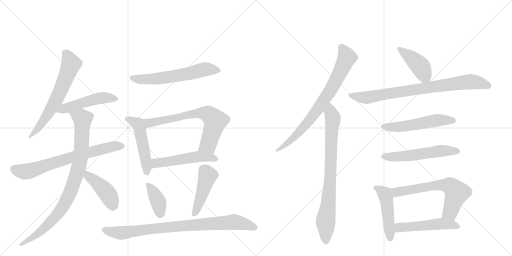
t = 0.00 s
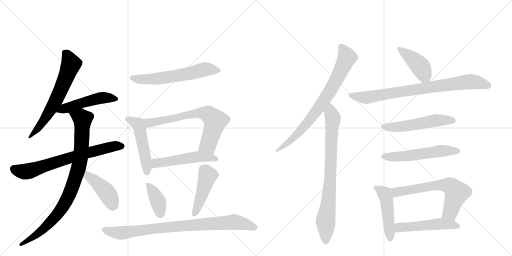
t = 3.12 s
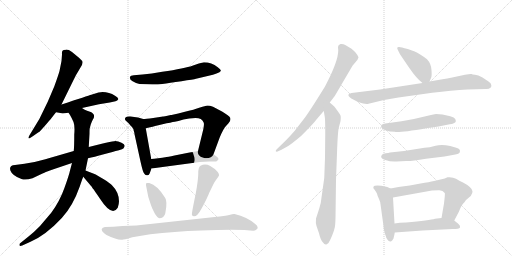
t = 6.25 s
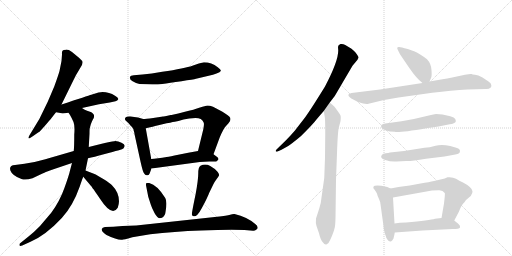
t = 9.37 s
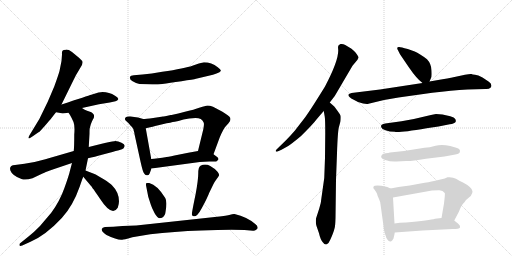
t = 12.50 s
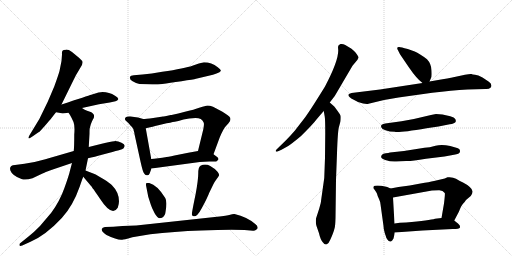
t = 15.62 s

The animated SVG that drew these frames (rendered in a browser with its animation timeline set to each time). Animation: 21 CSS @keyframes rules; one cycle of 15.62 s.

<svg version="1.1" viewBox="0 0 2048 1024" xmlns="http://www.w3.org/2000/svg">
  <g stroke="lightgray" stroke-dasharray="1,1" stroke-width="1" transform="scale(4, 4)">
    <line x1="0" y1="0" x2="256" y2="256"></line>
    <line x1="256" y1="0" x2="0" y2="256"></line>
    <line x1="128" y1="0" x2="128" y2="256"></line>
    <line x1="0" y1="128" x2="256" y2="128"></line>
    <line x1="256" y1="0" x2="512" y2="256"></line>
    <line x1="512" y1="0" x2="256" y2="256"></line>
    <line x1="384" y1="0" x2="384" y2="256"></line>
    <line x1="256" y1="128" x2="512" y2="128"></line>
  </g>
<g transform="scale(1, -1) translate(0, -850)">
   <style type="text/css">
    @keyframes keyframes0 {
      from {
       stroke: black;
       stroke-dashoffset: 639;
       stroke-width: 128;
       }
       68% {
       animation-timing-function: step-end;
       stroke: black;
       stroke-dashoffset: 0;
       stroke-width: 128;
       }
       to {
       stroke: black;
       stroke-width: 1024;
       }
       }
       #make-me-a-hanzi-animation-0 {
         animation: keyframes0 0.770020s both;
         animation-delay: 0.000000s;
         animation-timing-function: linear;
       }
    @keyframes keyframes1 {
      from {
       stroke: black;
       stroke-dashoffset: 498;
       stroke-width: 128;
       }
       62% {
       animation-timing-function: step-end;
       stroke: black;
       stroke-dashoffset: 0;
       stroke-width: 128;
       }
       to {
       stroke: black;
       stroke-width: 1024;
       }
       }
       #make-me-a-hanzi-animation-1 {
         animation: keyframes1 0.655273s both;
         animation-delay: 0.770020s;
         animation-timing-function: linear;
       }
    @keyframes keyframes2 {
      from {
       stroke: black;
       stroke-dashoffset: 702;
       stroke-width: 128;
       }
       70% {
       animation-timing-function: step-end;
       stroke: black;
       stroke-dashoffset: 0;
       stroke-width: 128;
       }
       to {
       stroke: black;
       stroke-width: 1024;
       }
       }
       #make-me-a-hanzi-animation-2 {
         animation: keyframes2 0.821289s both;
         animation-delay: 1.425293s;
         animation-timing-function: linear;
       }
    @keyframes keyframes3 {
      from {
       stroke: black;
       stroke-dashoffset: 901;
       stroke-width: 128;
       }
       75% {
       animation-timing-function: step-end;
       stroke: black;
       stroke-dashoffset: 0;
       stroke-width: 128;
       }
       to {
       stroke: black;
       stroke-width: 1024;
       }
       }
       #make-me-a-hanzi-animation-3 {
         animation: keyframes3 0.983236s both;
         animation-delay: 2.246582s;
         animation-timing-function: linear;
       }
    @keyframes keyframes4 {
      from {
       stroke: black;
       stroke-dashoffset: 429;
       stroke-width: 128;
       }
       58% {
       animation-timing-function: step-end;
       stroke: black;
       stroke-dashoffset: 0;
       stroke-width: 128;
       }
       to {
       stroke: black;
       stroke-width: 1024;
       }
       }
       #make-me-a-hanzi-animation-4 {
         animation: keyframes4 0.599121s both;
         animation-delay: 3.229818s;
         animation-timing-function: linear;
       }
    @keyframes keyframes5 {
      from {
       stroke: black;
       stroke-dashoffset: 611;
       stroke-width: 128;
       }
       67% {
       animation-timing-function: step-end;
       stroke: black;
       stroke-dashoffset: 0;
       stroke-width: 128;
       }
       to {
       stroke: black;
       stroke-width: 1024;
       }
       }
       #make-me-a-hanzi-animation-5 {
         animation: keyframes5 0.747233s both;
         animation-delay: 3.828939s;
         animation-timing-function: linear;
       }
    @keyframes keyframes6 {
      from {
       stroke: black;
       stroke-dashoffset: 443;
       stroke-width: 128;
       }
       59% {
       animation-timing-function: step-end;
       stroke: black;
       stroke-dashoffset: 0;
       stroke-width: 128;
       }
       to {
       stroke: black;
       stroke-width: 1024;
       }
       }
       #make-me-a-hanzi-animation-6 {
         animation: keyframes6 0.610514s both;
         animation-delay: 4.576172s;
         animation-timing-function: linear;
       }
    @keyframes keyframes7 {
      from {
       stroke: black;
       stroke-dashoffset: 759;
       stroke-width: 128;
       }
       71% {
       animation-timing-function: step-end;
       stroke: black;
       stroke-dashoffset: 0;
       stroke-width: 128;
       }
       to {
       stroke: black;
       stroke-width: 1024;
       }
       }
       #make-me-a-hanzi-animation-7 {
         animation: keyframes7 0.867676s both;
         animation-delay: 5.186686s;
         animation-timing-function: linear;
       }
    @keyframes keyframes8 {
      from {
       stroke: black;
       stroke-dashoffset: 514;
       stroke-width: 128;
       }
       63% {
       animation-timing-function: step-end;
       stroke: black;
       stroke-dashoffset: 0;
       stroke-width: 128;
       }
       to {
       stroke: black;
       stroke-width: 1024;
       }
       }
       #make-me-a-hanzi-animation-8 {
         animation: keyframes8 0.668294s both;
         animation-delay: 6.054362s;
         animation-timing-function: linear;
       }
    @keyframes keyframes9 {
      from {
       stroke: black;
       stroke-dashoffset: 388;
       stroke-width: 128;
       }
       56% {
       animation-timing-function: step-end;
       stroke: black;
       stroke-dashoffset: 0;
       stroke-width: 128;
       }
       to {
       stroke: black;
       stroke-width: 1024;
       }
       }
       #make-me-a-hanzi-animation-9 {
         animation: keyframes9 0.565755s both;
         animation-delay: 6.722656s;
         animation-timing-function: linear;
       }
    @keyframes keyframes10 {
      from {
       stroke: black;
       stroke-dashoffset: 453;
       stroke-width: 128;
       }
       60% {
       animation-timing-function: step-end;
       stroke: black;
       stroke-dashoffset: 0;
       stroke-width: 128;
       }
       to {
       stroke: black;
       stroke-width: 1024;
       }
       }
       #make-me-a-hanzi-animation-10 {
         animation: keyframes10 0.618652s both;
         animation-delay: 7.288411s;
         animation-timing-function: linear;
       }
    @keyframes keyframes11 {
      from {
       stroke: black;
       stroke-dashoffset: 879;
       stroke-width: 128;
       }
       74% {
       animation-timing-function: step-end;
       stroke: black;
       stroke-dashoffset: 0;
       stroke-width: 128;
       }
       to {
       stroke: black;
       stroke-width: 1024;
       }
       }
       #make-me-a-hanzi-animation-11 {
         animation: keyframes11 0.965332s both;
         animation-delay: 7.907064s;
         animation-timing-function: linear;
       }
    @keyframes keyframes12 {
      from {
       stroke: black;
       stroke-dashoffset: 774;
       stroke-width: 128;
       }
       72% {
       animation-timing-function: step-end;
       stroke: black;
       stroke-dashoffset: 0;
       stroke-width: 128;
       }
       to {
       stroke: black;
       stroke-width: 1024;
       }
       }
       #make-me-a-hanzi-animation-12 {
         animation: keyframes12 0.879883s both;
         animation-delay: 8.872396s;
         animation-timing-function: linear;
       }
    @keyframes keyframes13 {
      from {
       stroke: black;
       stroke-dashoffset: 804;
       stroke-width: 128;
       }
       72% {
       animation-timing-function: step-end;
       stroke: black;
       stroke-dashoffset: 0;
       stroke-width: 128;
       }
       to {
       stroke: black;
       stroke-width: 1024;
       }
       }
       #make-me-a-hanzi-animation-13 {
         animation: keyframes13 0.904297s both;
         animation-delay: 9.752279s;
         animation-timing-function: linear;
       }
    @keyframes keyframes14 {
      from {
       stroke: black;
       stroke-dashoffset: 419;
       stroke-width: 128;
       }
       58% {
       animation-timing-function: step-end;
       stroke: black;
       stroke-dashoffset: 0;
       stroke-width: 128;
       }
       to {
       stroke: black;
       stroke-width: 1024;
       }
       }
       #make-me-a-hanzi-animation-14 {
         animation: keyframes14 0.590983s both;
         animation-delay: 10.656576s;
         animation-timing-function: linear;
       }
    @keyframes keyframes15 {
      from {
       stroke: black;
       stroke-dashoffset: 814;
       stroke-width: 128;
       }
       73% {
       animation-timing-function: step-end;
       stroke: black;
       stroke-dashoffset: 0;
       stroke-width: 128;
       }
       to {
       stroke: black;
       stroke-width: 1024;
       }
       }
       #make-me-a-hanzi-animation-15 {
         animation: keyframes15 0.912435s both;
         animation-delay: 11.247559s;
         animation-timing-function: linear;
       }
    @keyframes keyframes16 {
      from {
       stroke: black;
       stroke-dashoffset: 536;
       stroke-width: 128;
       }
       64% {
       animation-timing-function: step-end;
       stroke: black;
       stroke-dashoffset: 0;
       stroke-width: 128;
       }
       to {
       stroke: black;
       stroke-width: 1024;
       }
       }
       #make-me-a-hanzi-animation-16 {
         animation: keyframes16 0.686198s both;
         animation-delay: 12.159993s;
         animation-timing-function: linear;
       }
    @keyframes keyframes17 {
      from {
       stroke: black;
       stroke-dashoffset: 548;
       stroke-width: 128;
       }
       64% {
       animation-timing-function: step-end;
       stroke: black;
       stroke-dashoffset: 0;
       stroke-width: 128;
       }
       to {
       stroke: black;
       stroke-width: 1024;
       }
       }
       #make-me-a-hanzi-animation-17 {
         animation: keyframes17 0.695964s both;
         animation-delay: 12.846191s;
         animation-timing-function: linear;
       }
    @keyframes keyframes18 {
      from {
       stroke: black;
       stroke-dashoffset: 474;
       stroke-width: 128;
       }
       61% {
       animation-timing-function: step-end;
       stroke: black;
       stroke-dashoffset: 0;
       stroke-width: 128;
       }
       to {
       stroke: black;
       stroke-width: 1024;
       }
       }
       #make-me-a-hanzi-animation-18 {
         animation: keyframes18 0.635742s both;
         animation-delay: 13.542155s;
         animation-timing-function: linear;
       }
    @keyframes keyframes19 {
      from {
       stroke: black;
       stroke-dashoffset: 646;
       stroke-width: 128;
       }
       68% {
       animation-timing-function: step-end;
       stroke: black;
       stroke-dashoffset: 0;
       stroke-width: 128;
       }
       to {
       stroke: black;
       stroke-width: 1024;
       }
       }
       #make-me-a-hanzi-animation-19 {
         animation: keyframes19 0.775716s both;
         animation-delay: 14.177897s;
         animation-timing-function: linear;
       }
    @keyframes keyframes20 {
      from {
       stroke: black;
       stroke-dashoffset: 510;
       stroke-width: 128;
       }
       62% {
       animation-timing-function: step-end;
       stroke: black;
       stroke-dashoffset: 0;
       stroke-width: 128;
       }
       to {
       stroke: black;
       stroke-width: 1024;
       }
       }
       #make-me-a-hanzi-animation-20 {
         animation: keyframes20 0.665039s both;
         animation-delay: 14.953613s;
         animation-timing-function: linear;
       }
</style>
<path d="M 246 606 L 238 566 Q 234 551 217 504 Q 192 445 189 439 Q 161 374 121 314 Q 115 305 114 300 Q 113 291 131 305 L 154 321 Q 157 322 179 346.5 Q 201 371 206 378 L 224 401 L 246 432 Q 301 544 303 548 L 319 575 Q 334 594 329 606 Q 327 609 317 618 L 288 642 Q 274 652 263.5 651.5 Q 253 651 250 647 Q 247 643 248 632 L 246 606 Z" fill="lightgray"></path> 
<path d="M 224 401 L 236 399 Q 248 396 251 396 L 274 399 L 328 418 L 396 433 L 439 440 L 462 445 Q 470 447 473 453 Q 475 458 460 467 Q 437 482 410 482 Q 404 482 394 480 L 365 471 Q 353 467 246 432 C 217 423 194 406 224 401 Z" fill="lightgray"></path> 
<path d="M 295 246 Q 226 226 181.5 213 Q 137 200 98 195 L 60 190 Q 35 188 41.5 168.5 Q 48 149 86 134 Q 101 128 130 137 L 170 156 Q 178 160 208 171 L 288 198 L 352 217 Q 375 222 415.5 233 Q 456 244 472 248 L 488 253 Q 496 256 498 264 Q 502 271 486 279 Q 470 287 457 285.5 Q 444 284 407 275 L 355 262 L 295 246 Z" fill="lightgray"></path> 
<path d="M 274 399 L 280 390 Q 287 378 294 362 Q 300 346 297 312 Q 297 262 295 246 L 288 198 L 280 168 Q 277 152 258 99 Q 239 45 205 -1 L 160 -54 Q 136 -79 114 -96 L 83 -121 Q 78 -124 78 -128 Q 76 -137 89 -132 L 122 -117 Q 183 -91 248 -21 Q 292 27 319 104 Q 329 134 333 143 L 342 168 L 352 217 L 355 262 L 358 315 Q 358 335 359 337 L 363 352 Q 366 361 371 371 Q 386 393 360 403 Q 334 412 328 418 C 302 433 258 425 274 399 Z" fill="lightgray"></path> 
<path d="M 333 143 L 360 111 Q 363 108 367 103 Q 370 97 374 93 Q 377 89 400 55 Q 448 -19 471 19 Q 476 34 476 45 Q 476 81 447 110 Q 440 117 415 133 Q 389 149 378 154 L 342 168 C 314 179 314 166 333 143 Z" fill="lightgray"></path> 
<path d="M 558 514 Q 621 510 649 514.5 Q 677 519 726 525.5 Q 775 532 784 535 L 839 548 Q 851 550 866 556 Q 881 562 883 566.5 Q 885 571 871 581 Q 846 601 816 601 Q 798 598 769.5 587.5 Q 741 577 649 563 Q 605 554 570 552 L 535 549 Q 522 548 520 543 Q 517 533 530.5 525 Q 544 517 558 514 Z" fill="lightgray"></path> 
<path d="M 533 336 Q 534 334 534 332 Q 534 329 535 327 Q 536 325 537 320 Q 538 314 539 309 L 562 204 Q 571 163 576 157 Q 580 150 587 149 Q 594 147 598 155 L 606 176 L 605 214 L 583 337 C 578 367 525 364 533 336 Z" fill="lightgray"></path> 
<path d="M 652 384 L 613 378 Q 582 374 573 374 L 552 380 L 522 384 Q 507 385 503 381 Q 494 372 508 363 Q 512 360 517 354 Q 522 347 526 344 Q 529 340 530 339 Q 531 337 533 336 C 540 327 554 330 583 337 L 605 342 Q 613 344 650 353 Q 686 361 699 363 Q 711 365 734 372 Q 756 378 782 378 Q 808 378 814 361 Q 818 356 813 332 L 792 246 C 785 217 844 205 854 233 L 878 298 Q 893 335 904 346 L 914 357 Q 922 365 922 374 Q 922 383 902 395 Q 897 398 888 404 L 852 423 Q 839 428 830 428 Q 821 427 800 420 Q 778 412 736 402 L 713 396 L 686 390 L 683 390 Q 653 384 652 384 Z" fill="lightgray"></path> 
<path d="M 606 176 L 799 202 Q 817 203 837 204 Q 857 204 865 204 L 872 210 Q 878 216 866 224 L 854 233 C 830 251 822 251 792 246 L 753 239 L 698 228 Q 670 222 661 221 Q 651 220 633 217 Q 614 214 605 214 C 575 212 576 172 606 176 Z" fill="lightgray"></path> 
<path d="M 662 2 Q 670 43 661 58 Q 629 110 597 118 L 586 118 Q 583 115 584 109 L 593 63 L 603 32 Q 607 18 618.5 -2.5 Q 630 -23 639.5 -23 Q 649 -23 655.5 -15 Q 662 -7 662 2 Z" fill="lightgray"></path> 
<path d="M 802 187 Q 793 182 793 156.5 Q 793 131 782 71 Q 767 -1 767.5 -7.5 Q 768 -14 775 -15 Q 782 -16 789.5 -8.5 Q 797 -1 808 19.5 Q 819 40 827 56.5 Q 835 73 836 77 L 854 114 Q 858 123 866 133.5 Q 874 144 876 148 Q 878 152 871 162 Q 861 175 841 186 Q 821 197 802 187 Z" fill="lightgray"></path> 
<path d="M 859 -18 L 545 -52 L 490 -54 L 453 -57 L 420 -58 Q 409 -59 407 -66 Q 406 -72 412.5 -79 Q 419 -86 426 -90 Q 475 -114 493 -108 Q 499 -108 512.5 -103.5 Q 526 -99 553 -95 L 601 -87 Q 695 -75 804.5 -71.5 Q 914 -68 978 -70 L 1012 -73 Q 1023 -74 1030 -64 Q 1033 -55 1021 -46 Q 989 -18 938 -6 Q 933 -5 917 -9.5 Q 901 -14 859 -18 Z" fill="lightgray"></path> 
<path d="M 1319 440 L 1339 466 L 1410 587 L 1430 611 L 1432 616 Q 1439 619 1422 640 Q 1407 656 1401 658 L 1381 670 Q 1371 676 1362 674 Q 1352 671 1352 662 L 1353 648 Q 1353 605 1300 504 Q 1244 413 1220 380 L 1179 327 Q 1160 305 1142 287 L 1106 252 Q 1102 248 1103 245 Q 1105 242 1110 244 L 1126 251 L 1151 265 Q 1166 274 1203 305 Q 1252 353 1265 371 Q 1279 388 1295 406 L 1319 440 Z" fill="lightgray"></path> 
<path d="M 1301 318 L 1300 219 L 1297 138 L 1286 60 Q 1284 35 1277 16 L 1264 -24 Q 1262 -42 1266 -54 L 1276 -83 Q 1282 -110 1292 -120 Q 1299 -130 1307 -127 Q 1315 -124 1321 -109 Q 1328 -94 1332 -83 Q 1336 -72 1338 -64 Q 1341 -57 1342 -22 L 1344 131 L 1348 237 Q 1351 328 1356 343 L 1362 365 Q 1364 383 1362 388 Q 1360 393 1349 408 Q 1339 422 1337 424 L 1319 440 C 1297 460 1290 436 1295 406 L 1299 383 Q 1301 372 1301 318 Z" fill="lightgray"></path> 
<path d="M 1718 524 L 1724 538 Q 1728 543 1726 569 Q 1725 595 1708 613 Q 1678 636 1659 644 L 1631 654 Q 1603 662 1597 662 Q 1584 663 1592 649 L 1600 633 L 1636 580 Q 1666 536 1690 518 C 1709 503 1709 503 1718 524 Z" fill="lightgray"></path> 
<path d="M 1536 450 L 1594 460 L 1729 479 Q 1806 488 1870 492 L 1942 494 Q 1956 493 1963 500 Q 1967 505 1965 510 Q 1965 517 1954 524 L 1930 540 Q 1912 550 1900 551 Q 1889 552 1886 554 Q 1880 555 1860 551 L 1804 539 Q 1791 536 1770 533 L 1718 524 L 1690 518 L 1520 492 L 1406 478 Q 1397 476 1394 472 Q 1392 468 1398 462 Q 1405 455 1413 452 L 1432 442 Q 1462 432 1474 435 L 1536 450 Z" fill="lightgray"></path> 
<path d="M 1770 392 L 1744 394 Q 1740 394 1711 387 Q 1657 373 1606 365 L 1541 356 Q 1532 354 1527 351 Q 1523 348 1525 341 Q 1527 334 1542 329 Q 1558 323 1579 323 Q 1588 317 1706 337 L 1754 344 L 1799 353 Q 1808 354 1815 357 Q 1822 360 1823 364 Q 1824 368 1821 374 Q 1818 380 1801 385 L 1770 392 Z" fill="lightgray"></path> 
<path d="M 1528 231 Q 1517 218 1541 210 Q 1565 202 1585 204 Q 1606 206 1625 206 Q 1644 205 1704 215 L 1778 224 L 1816 231 Q 1838 234 1839 241 Q 1844 255 1825 259 L 1801 266 Q 1767 273 1742 267 Q 1718 260 1698 259 L 1616 246 L 1560 240 Q 1554 238 1543 237 Q 1532 236 1528 231 Z" fill="lightgray"></path> 
<path d="M 1562 96 L 1549 102 Q 1543 104 1525 107 Q 1508 109 1499 107 Q 1494 107 1493 98 Q 1507 80 1508 75 Q 1509 69 1516 54 Q 1522 41 1522 33 L 1534 -54 Q 1534 -66 1539 -82 Q 1545 -99 1545 -101 Q 1557 -121 1565 -115 Q 1568 -114 1574 -104 Q 1578 -88 1579 -80 L 1578 -44 L 1572 60 C 1570 90 1570 92 1562 96 Z" fill="lightgray"></path> 
<path d="M 1779 136 L 1736 126 Q 1718 122 1682 116 L 1639 108 L 1594 102 L 1562 96 C 1533 90 1542 55 1572 60 L 1728 88 L 1755 89 Q 1771 90 1779 78 Q 1781 77 1776 36 L 1766 -22 C 1761 -52 1803 -59 1817 -32 L 1836 4 Q 1845 28 1852 35 Q 1859 42 1864 50 L 1883 66 Q 1891 78 1890 85 Q 1890 92 1879 102 Q 1868 112 1852 120 Q 1837 127 1824 135 Q 1811 143 1790 141 Q 1782 137 1779 136 Z" fill="lightgray"></path> 
<path d="M 1579 -80 L 1690 -72 L 1811 -66 Q 1837 -66 1840 -60 Q 1841 -60 1839 -52 Q 1836 -46 1817 -32 C 1799 -18 1796 -19 1766 -22 L 1740 -25 Q 1720 -31 1624 -40 Q 1598 -40 1578 -44 C 1548 -49 1549 -82 1579 -80 Z" fill="lightgray"></path> 
      <clipPath id="make-me-a-hanzi-clip-0">
      <path d="M 246 606 L 238 566 Q 234 551 217 504 Q 192 445 189 439 Q 161 374 121 314 Q 115 305 114 300 Q 113 291 131 305 L 154 321 Q 157 322 179 346.5 Q 201 371 206 378 L 224 401 L 246 432 Q 301 544 303 548 L 319 575 Q 334 594 329 606 Q 327 609 317 618 L 288 642 Q 274 652 263.5 651.5 Q 253 651 250 647 Q 247 643 248 632 L 246 606 Z" fill="lightgray"></path>
      </clipPath>
      <path clip-path="url(#make-me-a-hanzi-clip-0)" d="M 261 638 L 283 592 L 247 498 L 188 387 L 122 305 " fill="none" id="make-me-a-hanzi-animation-0" stroke-dasharray="511 1022" stroke-linecap="round"></path>

      <clipPath id="make-me-a-hanzi-clip-1">
      <path d="M 224 401 L 236 399 Q 248 396 251 396 L 274 399 L 328 418 L 396 433 L 439 440 L 462 445 Q 470 447 473 453 Q 475 458 460 467 Q 437 482 410 482 Q 404 482 394 480 L 365 471 Q 353 467 246 432 C 217 423 194 406 224 401 Z" fill="lightgray"></path>
      </clipPath>
      <path clip-path="url(#make-me-a-hanzi-clip-1)" d="M 231 404 L 264 419 L 393 456 L 436 459 L 464 453 " fill="none" id="make-me-a-hanzi-animation-1" stroke-dasharray="370 740" stroke-linecap="round"></path>

      <clipPath id="make-me-a-hanzi-clip-2">
      <path d="M 295 246 Q 226 226 181.5 213 Q 137 200 98 195 L 60 190 Q 35 188 41.5 168.5 Q 48 149 86 134 Q 101 128 130 137 L 170 156 Q 178 160 208 171 L 288 198 L 352 217 Q 375 222 415.5 233 Q 456 244 472 248 L 488 253 Q 496 256 498 264 Q 502 271 486 279 Q 470 287 457 285.5 Q 444 284 407 275 L 355 262 L 295 246 Z" fill="lightgray"></path>
      </clipPath>
      <path clip-path="url(#make-me-a-hanzi-clip-2)" d="M 56 175 L 75 166 L 114 165 L 323 232 L 456 265 L 485 266 " fill="none" id="make-me-a-hanzi-animation-2" stroke-dasharray="574 1148" stroke-linecap="round"></path>

      <clipPath id="make-me-a-hanzi-clip-3">
      <path d="M 274 399 L 280 390 Q 287 378 294 362 Q 300 346 297 312 Q 297 262 295 246 L 288 198 L 280 168 Q 277 152 258 99 Q 239 45 205 -1 L 160 -54 Q 136 -79 114 -96 L 83 -121 Q 78 -124 78 -128 Q 76 -137 89 -132 L 122 -117 Q 183 -91 248 -21 Q 292 27 319 104 Q 329 134 333 143 L 342 168 L 352 217 L 355 262 L 358 315 Q 358 335 359 337 L 363 352 Q 366 361 371 371 Q 386 393 360 403 Q 334 412 328 418 C 302 433 258 425 274 399 Z" fill="lightgray"></path>
      </clipPath>
      <path clip-path="url(#make-me-a-hanzi-clip-3)" d="M 282 398 L 330 373 L 322 217 L 285 89 L 251 22 L 214 -26 L 157 -81 L 84 -127 " fill="none" id="make-me-a-hanzi-animation-3" stroke-dasharray="773 1546" stroke-linecap="round"></path>

      <clipPath id="make-me-a-hanzi-clip-4">
      <path d="M 333 143 L 360 111 Q 363 108 367 103 Q 370 97 374 93 Q 377 89 400 55 Q 448 -19 471 19 Q 476 34 476 45 Q 476 81 447 110 Q 440 117 415 133 Q 389 149 378 154 L 342 168 C 314 179 314 166 333 143 Z" fill="lightgray"></path>
      </clipPath>
      <path clip-path="url(#make-me-a-hanzi-clip-4)" d="M 346 160 L 361 139 L 426 81 L 452 27 " fill="none" id="make-me-a-hanzi-animation-4" stroke-dasharray="301 602" stroke-linecap="round"></path>

      <clipPath id="make-me-a-hanzi-clip-5">
      <path d="M 558 514 Q 621 510 649 514.5 Q 677 519 726 525.5 Q 775 532 784 535 L 839 548 Q 851 550 866 556 Q 881 562 883 566.5 Q 885 571 871 581 Q 846 601 816 601 Q 798 598 769.5 587.5 Q 741 577 649 563 Q 605 554 570 552 L 535 549 Q 522 548 520 543 Q 517 533 530.5 525 Q 544 517 558 514 Z" fill="lightgray"></path>
      </clipPath>
      <path clip-path="url(#make-me-a-hanzi-clip-5)" d="M 527 539 L 566 532 L 619 534 L 734 551 L 821 573 L 877 568 " fill="none" id="make-me-a-hanzi-animation-5" stroke-dasharray="483 966" stroke-linecap="round"></path>

      <clipPath id="make-me-a-hanzi-clip-6">
      <path d="M 533 336 Q 534 334 534 332 Q 534 329 535 327 Q 536 325 537 320 Q 538 314 539 309 L 562 204 Q 571 163 576 157 Q 580 150 587 149 Q 594 147 598 155 L 606 176 L 605 214 L 583 337 C 578 367 525 364 533 336 Z" fill="lightgray"></path>
      </clipPath>
      <path clip-path="url(#make-me-a-hanzi-clip-6)" d="M 539 336 L 563 312 L 584 207 L 587 161 " fill="none" id="make-me-a-hanzi-animation-6" stroke-dasharray="315 630" stroke-linecap="round"></path>

      <clipPath id="make-me-a-hanzi-clip-7">
      <path d="M 652 384 L 613 378 Q 582 374 573 374 L 552 380 L 522 384 Q 507 385 503 381 Q 494 372 508 363 Q 512 360 517 354 Q 522 347 526 344 Q 529 340 530 339 Q 531 337 533 336 C 540 327 554 330 583 337 L 605 342 Q 613 344 650 353 Q 686 361 699 363 Q 711 365 734 372 Q 756 378 782 378 Q 808 378 814 361 Q 818 356 813 332 L 792 246 C 785 217 844 205 854 233 L 878 298 Q 893 335 904 346 L 914 357 Q 922 365 922 374 Q 922 383 902 395 Q 897 398 888 404 L 852 423 Q 839 428 830 428 Q 821 427 800 420 Q 778 412 736 402 L 713 396 L 686 390 L 683 390 Q 653 384 652 384 Z" fill="lightgray"></path>
      </clipPath>
      <path clip-path="url(#make-me-a-hanzi-clip-7)" d="M 510 373 L 543 359 L 585 356 L 763 393 L 801 398 L 832 394 L 851 378 L 859 356 L 835 277 L 801 251 " fill="none" id="make-me-a-hanzi-animation-7" stroke-dasharray="631 1262" stroke-linecap="round"></path>

      <clipPath id="make-me-a-hanzi-clip-8">
      <path d="M 606 176 L 799 202 Q 817 203 837 204 Q 857 204 865 204 L 872 210 Q 878 216 866 224 L 854 233 C 830 251 822 251 792 246 L 753 239 L 698 228 Q 670 222 661 221 Q 651 220 633 217 Q 614 214 605 214 C 575 212 576 172 606 176 Z" fill="lightgray"></path>
      </clipPath>
      <path clip-path="url(#make-me-a-hanzi-clip-8)" d="M 613 183 L 626 197 L 795 224 L 862 214 " fill="none" id="make-me-a-hanzi-animation-8" stroke-dasharray="386 772" stroke-linecap="round"></path>

      <clipPath id="make-me-a-hanzi-clip-9">
      <path d="M 662 2 Q 670 43 661 58 Q 629 110 597 118 L 586 118 Q 583 115 584 109 L 593 63 L 603 32 Q 607 18 618.5 -2.5 Q 630 -23 639.5 -23 Q 649 -23 655.5 -15 Q 662 -7 662 2 Z" fill="lightgray"></path>
      </clipPath>
      <path clip-path="url(#make-me-a-hanzi-clip-9)" d="M 592 112 L 631 47 L 641 -8 " fill="none" id="make-me-a-hanzi-animation-9" stroke-dasharray="260 520" stroke-linecap="round"></path>

      <clipPath id="make-me-a-hanzi-clip-10">
      <path d="M 802 187 Q 793 182 793 156.5 Q 793 131 782 71 Q 767 -1 767.5 -7.5 Q 768 -14 775 -15 Q 782 -16 789.5 -8.5 Q 797 -1 808 19.5 Q 819 40 827 56.5 Q 835 73 836 77 L 854 114 Q 858 123 866 133.5 Q 874 144 876 148 Q 878 152 871 162 Q 861 175 841 186 Q 821 197 802 187 Z" fill="lightgray"></path>
      </clipPath>
      <path clip-path="url(#make-me-a-hanzi-clip-10)" d="M 864 152 L 830 148 L 777 -6 " fill="none" id="make-me-a-hanzi-animation-10" stroke-dasharray="325 650" stroke-linecap="round"></path>

      <clipPath id="make-me-a-hanzi-clip-11">
      <path d="M 859 -18 L 545 -52 L 490 -54 L 453 -57 L 420 -58 Q 409 -59 407 -66 Q 406 -72 412.5 -79 Q 419 -86 426 -90 Q 475 -114 493 -108 Q 499 -108 512.5 -103.5 Q 526 -99 553 -95 L 601 -87 Q 695 -75 804.5 -71.5 Q 914 -68 978 -70 L 1012 -73 Q 1023 -74 1030 -64 Q 1033 -55 1021 -46 Q 989 -18 938 -6 Q 933 -5 917 -9.5 Q 901 -14 859 -18 Z" fill="lightgray"></path>
      </clipPath>
      <path clip-path="url(#make-me-a-hanzi-clip-11)" d="M 418 -69 L 482 -82 L 651 -61 L 933 -38 L 1016 -59 L 1024 -52 L 1024 -60 " fill="none" id="make-me-a-hanzi-animation-11" stroke-dasharray="751 1502" stroke-linecap="round"></path>

      <clipPath id="make-me-a-hanzi-clip-12">
      <path d="M 1319 440 L 1339 466 L 1410 587 L 1430 611 L 1432 616 Q 1439 619 1422 640 Q 1407 656 1401 658 L 1381 670 Q 1371 676 1362 674 Q 1352 671 1352 662 L 1353 648 Q 1353 605 1300 504 Q 1244 413 1220 380 L 1179 327 Q 1160 305 1142 287 L 1106 252 Q 1102 248 1103 245 Q 1105 242 1110 244 L 1126 251 L 1151 265 Q 1166 274 1203 305 Q 1252 353 1265 371 Q 1279 388 1295 406 L 1319 440 Z" fill="lightgray"></path>
      </clipPath>
      <path clip-path="url(#make-me-a-hanzi-clip-12)" d="M 1367 660 L 1388 620 L 1315 478 L 1273 415 L 1200 324 L 1140 269 L 1107 247 " fill="none" id="make-me-a-hanzi-animation-12" stroke-dasharray="646 1292" stroke-linecap="round"></path>

      <clipPath id="make-me-a-hanzi-clip-13">
      <path d="M 1301 318 L 1300 219 L 1297 138 L 1286 60 Q 1284 35 1277 16 L 1264 -24 Q 1262 -42 1266 -54 L 1276 -83 Q 1282 -110 1292 -120 Q 1299 -130 1307 -127 Q 1315 -124 1321 -109 Q 1328 -94 1332 -83 Q 1336 -72 1338 -64 Q 1341 -57 1342 -22 L 1344 131 L 1348 237 Q 1351 328 1356 343 L 1362 365 Q 1364 383 1362 388 Q 1360 393 1349 408 Q 1339 422 1337 424 L 1319 440 C 1297 460 1290 436 1295 406 L 1299 383 Q 1301 372 1301 318 Z" fill="lightgray"></path>
      </clipPath>
      <path clip-path="url(#make-me-a-hanzi-clip-13)" d="M 1319 431 L 1331 367 L 1319 108 L 1302 -33 L 1304 -115 " fill="none" id="make-me-a-hanzi-animation-13" stroke-dasharray="676 1352" stroke-linecap="round"></path>

      <clipPath id="make-me-a-hanzi-clip-14">
      <path d="M 1718 524 L 1724 538 Q 1728 543 1726 569 Q 1725 595 1708 613 Q 1678 636 1659 644 L 1631 654 Q 1603 662 1597 662 Q 1584 663 1592 649 L 1600 633 L 1636 580 Q 1666 536 1690 518 C 1709 503 1709 503 1718 524 Z" fill="lightgray"></path>
      </clipPath>
      <path clip-path="url(#make-me-a-hanzi-clip-14)" d="M 1599 654 L 1682 583 L 1695 558 L 1694 532 " fill="none" id="make-me-a-hanzi-animation-14" stroke-dasharray="291 582" stroke-linecap="round"></path>

      <clipPath id="make-me-a-hanzi-clip-15">
      <path d="M 1536 450 L 1594 460 L 1729 479 Q 1806 488 1870 492 L 1942 494 Q 1956 493 1963 500 Q 1967 505 1965 510 Q 1965 517 1954 524 L 1930 540 Q 1912 550 1900 551 Q 1889 552 1886 554 Q 1880 555 1860 551 L 1804 539 Q 1791 536 1770 533 L 1718 524 L 1690 518 L 1520 492 L 1406 478 Q 1397 476 1394 472 Q 1392 468 1398 462 Q 1405 455 1413 452 L 1432 442 Q 1462 432 1474 435 L 1536 450 Z" fill="lightgray"></path>
      </clipPath>
      <path clip-path="url(#make-me-a-hanzi-clip-15)" d="M 1403 470 L 1468 460 L 1873 523 L 1911 520 L 1953 507 " fill="none" id="make-me-a-hanzi-animation-15" stroke-dasharray="686 1372" stroke-linecap="round"></path>

      <clipPath id="make-me-a-hanzi-clip-16">
      <path d="M 1770 392 L 1744 394 Q 1740 394 1711 387 Q 1657 373 1606 365 L 1541 356 Q 1532 354 1527 351 Q 1523 348 1525 341 Q 1527 334 1542 329 Q 1558 323 1579 323 Q 1588 317 1706 337 L 1754 344 L 1799 353 Q 1808 354 1815 357 Q 1822 360 1823 364 Q 1824 368 1821 374 Q 1818 380 1801 385 L 1770 392 Z" fill="lightgray"></path>
      </clipPath>
      <path clip-path="url(#make-me-a-hanzi-clip-16)" d="M 1535 344 L 1606 343 L 1749 369 L 1813 367 " fill="none" id="make-me-a-hanzi-animation-16" stroke-dasharray="408 816" stroke-linecap="round"></path>

      <clipPath id="make-me-a-hanzi-clip-17">
      <path d="M 1528 231 Q 1517 218 1541 210 Q 1565 202 1585 204 Q 1606 206 1625 206 Q 1644 205 1704 215 L 1778 224 L 1816 231 Q 1838 234 1839 241 Q 1844 255 1825 259 L 1801 266 Q 1767 273 1742 267 Q 1718 260 1698 259 L 1616 246 L 1560 240 Q 1554 238 1543 237 Q 1532 236 1528 231 Z" fill="lightgray"></path>
      </clipPath>
      <path clip-path="url(#make-me-a-hanzi-clip-17)" d="M 1538 223 L 1618 225 L 1775 247 L 1828 246 " fill="none" id="make-me-a-hanzi-animation-17" stroke-dasharray="420 840" stroke-linecap="round"></path>

      <clipPath id="make-me-a-hanzi-clip-18">
      <path d="M 1562 96 L 1549 102 Q 1543 104 1525 107 Q 1508 109 1499 107 Q 1494 107 1493 98 Q 1507 80 1508 75 Q 1509 69 1516 54 Q 1522 41 1522 33 L 1534 -54 Q 1534 -66 1539 -82 Q 1545 -99 1545 -101 Q 1557 -121 1565 -115 Q 1568 -114 1574 -104 Q 1578 -88 1579 -80 L 1578 -44 L 1572 60 C 1570 90 1570 92 1562 96 Z" fill="lightgray"></path>
      </clipPath>
      <path clip-path="url(#make-me-a-hanzi-clip-18)" d="M 1506 96 L 1538 75 L 1546 51 L 1561 -103 " fill="none" id="make-me-a-hanzi-animation-18" stroke-dasharray="346 692" stroke-linecap="round"></path>

      <clipPath id="make-me-a-hanzi-clip-19">
      <path d="M 1779 136 L 1736 126 Q 1718 122 1682 116 L 1639 108 L 1594 102 L 1562 96 C 1533 90 1542 55 1572 60 L 1728 88 L 1755 89 Q 1771 90 1779 78 Q 1781 77 1776 36 L 1766 -22 C 1761 -52 1803 -59 1817 -32 L 1836 4 Q 1845 28 1852 35 Q 1859 42 1864 50 L 1883 66 Q 1891 78 1890 85 Q 1890 92 1879 102 Q 1868 112 1852 120 Q 1837 127 1824 135 Q 1811 143 1790 141 Q 1782 137 1779 136 Z" fill="lightgray"></path>
      </clipPath>
      <path clip-path="url(#make-me-a-hanzi-clip-19)" d="M 1568 91 L 1585 81 L 1748 109 L 1777 111 L 1805 104 L 1827 80 L 1825 72 L 1801 2 L 1774 -16 " fill="none" id="make-me-a-hanzi-animation-19" stroke-dasharray="518 1036" stroke-linecap="round"></path>

      <clipPath id="make-me-a-hanzi-clip-20">
      <path d="M 1579 -80 L 1690 -72 L 1811 -66 Q 1837 -66 1840 -60 Q 1841 -60 1839 -52 Q 1836 -46 1817 -32 C 1799 -18 1796 -19 1766 -22 L 1740 -25 Q 1720 -31 1624 -40 Q 1598 -40 1578 -44 C 1548 -49 1549 -82 1579 -80 Z" fill="lightgray"></path>
      </clipPath>
      <path clip-path="url(#make-me-a-hanzi-clip-20)" d="M 1587 -74 L 1601 -60 L 1762 -45 L 1815 -49 L 1833 -57 " fill="none" id="make-me-a-hanzi-animation-20" stroke-dasharray="382 764" stroke-linecap="round"></path>

</g>
</svg>
